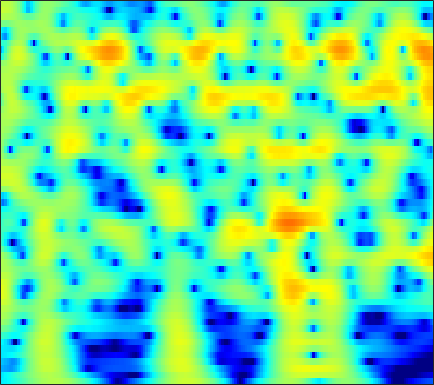

The file beside this chart, header and first rows:
-7.5432, -7.245, -6.8459, -6.4282, -6.0902, -5.6028, -5.0675, -4.6362, -4.0283, -3.3936, -2.7458, -2.2576, -1.6155, -0.99628, -0.55299, 0.0053811, 0.51821, 0.86983, 1.2923, 1.6555, 1.9592, 2.147, 2.342, 2.471
-7.857, -7.411, -6.822, -6.229, -5.776, -5.156, -4.516, -4.025, -3.359, -2.687, -2.018, -1.525, -0.8875, -0.2819, 0.1452, 0.6726, 1.143, 1.455, 1.811, 2.093, 2.297, 2.396, 2.454, 2.426
-10.53, -10.75, -11.16, -11.63, -11.88, -11.79, -11, -9.962, -8.261, -6.476, -4.777, -3.605, -2.196, -0.963, -0.1492, 0.7943, 1.583, 2.078, 2.612, 3.006, 3.264, 3.368, 3.388, 3.273
-9.444, -9.726, -10.3, -11.06, -11.68, -12.31, -12.16, -11.31, -9.482, -7.393, -5.395, -4.032, -2.414, -1.02, -0.1101, 0.9321, 1.79, 2.319, 2.877, 3.273, 3.51, 3.585, 3.549, 3.357
-7.668, -7.483, -7.261, -7.033, -6.825, -6.468, -5.979, -5.517, -4.771, -3.906, -2.959, -2.225, -1.246, -0.3077, 0.3503, 1.148, 1.833, 2.264, 2.719, 3.031, 3.195, 3.217, 3.112, 2.85
-7.511, -7.538, -7.69, -7.913, -8.064, -8.124, -7.875, -7.433, -6.5, -5.289, -3.953, -2.945, -1.651, -0.4647, 0.3374, 1.278, 2.06, 2.539, 3.033, 3.357, 3.509, 3.51, 3.359, 3.034
-6.493, -6.952, -7.968, -9.605, -11.45, -15.46, -24.85, -25.99, -14.81, -9.713, -6.383, -4.476, -2.421, -0.762, 0.2763, 1.434, 2.359, 2.913, 3.472, 3.832, 3.993, 3.982, 3.791, 3.397
-3.567, -3.818, -4.307, -4.935, -5.442, -6.039, -6.37, -6.339, -5.909, -5.11, -4.074, -3.213, -2.033, -0.8718, -0.04813, 0.9588, 1.834, 2.39, 2.982, 3.391, 3.606, 3.634, 3.489, 3.125
-0.6675, -0.9188, -1.391, -1.996, -2.521, -3.296, -4.134, -4.776, -5.567, -6.085, -6.089, -5.646, -4.55, -3.139, -2.04, -0.6602, 0.5437, 1.309, 2.135, 2.736, 3.116, 3.261, 3.27, 3.078
1.442, 1.142, 0.5841, -0.1726, -0.9007, -2.14, -3.792, -5.414, -8.38, -13.23, -22.63, -17.91, -10.33, -6.177, -4.015, -1.849, -0.2357, 0.7026, 1.661, 2.334, 2.757, 2.93, 2.983, 2.854
2.25, 2.071, 1.704, 1.176, 0.6712, -0.1238, -1.014, -1.706, -2.601, -3.329, -3.669, -3.583, -3.052, -2.223, -1.527, -0.6077, 0.2181, 0.7401, 1.287, 1.646, 1.814, 1.811, 1.64, 1.286
2.769, 2.729, 2.518, 2.148, 1.788, 1.241, 0.651, 0.2032, -0.3437, -0.7604, -0.9988, -1.039, -0.9352, -0.6693, -0.3893, 0.04133, 0.4706, 0.7536, 1.03, 1.16, 1.097, 0.9018, 0.4277, -0.3403
3.909, 3.846, 3.526, 2.975, 2.43, 1.532, 0.4741, -0.373, -1.462, -2.357, -2.932, -3.079, -2.881, -2.318, -1.751, -0.9361, -0.1585, 0.3601, 0.912, 1.258, 1.367, 1.266, 0.863, 0.1125
4.944, 4.685, 4.055, 3.088, 2.108, 0.4254, -1.724, -3.699, -7.01, -11.32, -15.61, -15.31, -11.79, -8.624, -6.663, -4.445, -2.582, -1.398, -0.1048, 0.8626, 1.496, 1.76, 1.832, 1.627
5.184, 4.802, 4.038, 2.912, 1.818, 0.02261, -2.261, -4.385, -7.759, -11.44, -14.85, -16.69, -17.81, -16.12, -13.16, -9.104, -5.74, -3.727, -1.623, -0.07618, 0.9993, 1.557, 1.974, 2.076
4.693, 4.427, 3.862, 3.06, 2.299, 1.035, -0.49, -1.765, -3.639, -5.749, -7.986, -9.637, -11.45, -11.38, -9.8, -7.083, -4.563, -2.96, -1.237, 0.05479, 0.977, 1.43, 1.777, 1.816
3.124, 3.096, 2.861, 2.452, 2.018, 1.304, 0.5202, -0.106, -0.9928, -1.817, -2.463, -2.827, -3.066, -2.925, -2.61, -2.007, -1.247, -0.6724, 0.03088, 0.5763, 0.9335, 1.053, 1.026, 0.7808
2.007, 2.093, 2, 1.71, 1.389, 0.9031, 0.3637, -0.06672, -0.5555, -0.8951, -1.108, -1.147, -1.005, -0.7019, -0.4097, 0.05216, 0.5328, 0.8551, 1.187, 1.375, 1.369, 1.213, 0.778, 0.1087
2.228, 2.104, 1.76, 1.19, 0.6717, -0.1533, -1.106, -1.814, -2.608, -3.142, -3.178, -2.815, -1.967, -0.9347, -0.1398, 0.8694, 1.703, 2.2, 2.664, 2.883, 2.819, 2.581, 1.937, 0.902
1.773, 1.236, 0.3317, -0.7714, -1.733, -3.268, -5.059, -6.713, -9.869, -14.64, -16.53, -12.05, -7.097, -3.698, -1.745, 0.2731, 1.75, 2.592, 3.395, 3.847, 3.975, 3.869, 3.459, 2.683
-0.8561, -1.95, -3.684, -5.574, -7.054, -8.688, -9.883, -10.61, -11.31, -11.59, -10.92, -9.332, -6.695, -4.133, -2.394, -0.4922, 1.016, 1.914, 2.811, 3.396, 3.705, 3.747, 3.624, 3.288
-3.058, -4.688, -7.375, -11.16, -15.31, -27, -20.86, -15.68, -11.67, -9.227, -7.272, -5.835, -4.113, -2.453, -1.284, 0.08471, 1.259, 1.992, 2.751, 3.271, 3.553, 3.607, 3.486, 3.232
-3.286, -4.151, -5.586, -7.182, -8.393, -9.356, -9.391, -8.83, -7.559, -6.287, -4.871, -3.832, -2.474, -1.099, -0.1389, 1.044, 2.081, 2.711, 3.341, 3.715, 3.808, 3.723, 3.353, 2.744
-3.147, -3.021, -3.122, -3.422, -3.667, -4.076, -4.506, -4.69, -4.996, -5.039, -4.638, -4.061, -2.738, -1.125, 0.07592, 1.581, 2.831, 3.561, 4.254, 4.587, 4.554, 4.264, 3.522, 2.24
-3.94, -3.203, -2.591, -2.396, -2.467, -2.941, -3.769, -4.729, -6.832, -10.19, -16.2, -15.94, -8.729, -4.065, -1.63, 0.817, 2.529, 3.478, 4.345, 4.795, 4.849, 4.595, 3.919, 2.763
-4.521, -4.211, -3.802, -3.565, -3.535, -3.667, -4.048, -4.585, -5.424, -6.497, -7.012, -6.698, -5.096, -3.046, -1.566, 0.1313, 1.442, 2.212, 2.938, 3.37, 3.533, 3.482, 3.199, 2.738
-6.204, -6.189, -5.94, -5.412, -4.931, -4.263, -3.746, -3.41, -3.067, -2.734, -2.337, -1.973, -1.345, -0.6469, -0.0908, 0.5881, 1.188, 1.55, 1.916, 2.14, 2.235, 2.259, 2.192, 2.063
-11.93, -13.51, -11.79, -8.504, -6.428, -4.321, -2.797, -1.897, -1.031, -0.3521, 0.1279, 0.4449, 0.7625, 1.014, 1.154, 1.276, 1.341, 1.339, 1.301, 1.223, 1.125, 1.047, 0.9928, 0.9694
-7.922, -8.883, -7.673, -5.095, -3.299, -1.407, 0.007672, 0.7996, 1.55, 2.039, 2.271, 2.336, 2.243, 2.024, 1.767, 1.351, 0.8512, 0.4451, -0.1247, -0.6953, -1.215, -1.581, -1.861, -1.867
0.697, 0.705, 0.9131, 1.393, 1.839, 2.401, 2.905, 3.131, 3.313, 3.247, 2.99, 2.619, 1.947, 1.049, 0.2534, -0.9209, -2.183, -3.121, -4.367, -5.629, -7.017, -8.246, -10.09, -10.97
3.412, 3.49, 3.632, 3.765, 3.842, 3.906, 3.855, 3.742, 3.426, 2.901, 2.125, 1.351, 0.03253, -1.691, -3.273, -5.86, -8.801, -10.96, -12.66, -12.92, -13.13, -13.76, -15.91, -17.92
3.907, 4.031, 4.149, 4.176, 4.144, 4.032, 3.788, 3.543, 3.039, 2.362, 1.411, 0.5279, -1.004, -2.969, -4.861, -8.068, -12.62, -17.02, -19.44, -15.45, -12.67, -11.41, -10.15, -9.069
3.373, 3.498, 3.55, 3.519, 3.45, 3.3, 3.086, 2.858, 2.469, 1.936, 1.245, 0.5896, -0.467, -1.737, -2.799, -4.321, -5.757, -6.644, -7.355, -7.466, -7.064, -6.681, -5.968, -5.19
2.428, 2.383, 2.161, 1.933, 1.791, 1.643, 1.617, 1.575, 1.551, 1.405, 1.17, 0.8681, 0.3847, -0.2616, -0.799, -1.593, -2.377, -2.928, -3.523, -3.941, -4.117, -4.019, -3.667, -3.051
1.707, 0.9573, -0.2395, -1.529, -2.184, -2.205, -1.504, -0.7493, 0.08272, 0.6949, 0.989, 1.087, 0.9951, 0.7486, 0.4267, -0.1001, -0.8349, -1.492, -2.555, -3.748, -4.912, -5.328, -4.93, -3.484
1.251, -0.2292, -3.388, -9.072, -19.27, -13.54, -6.549, -3.954, -2.054, -0.9932, -0.5155, -0.3242, -0.2561, -0.2438, -0.29, -0.4934, -0.9443, -1.574, -2.943, -5.276, -9.683, -16.79, -15.23, -6.346
1.244, 0.3794, -1.1, -2.602, -3.497, -3.981, -3.943, -3.85, -3.983, -4.59, -5.476, -6.257, -6.654, -6.14, -5.279, -4.197, -3.385, -3.061, -2.975, -3.205, -3.436, -3.409, -2.683, -1.259
1.555, 1.155, 0.592, -0.1089, -0.6662, -1.464, -2.345, -3.194, -4.658, -6.856, -10.4, -14.85, -28.98, -15.34, -10.71, -7.226, -5.103, -3.995, -2.938, -2.165, -1.484, -0.989, -0.2409, 0.6107
1.708, 1.642, 1.404, 1.037, 0.67, 0.04058, -0.7572, -1.445, -2.587, -3.884, -5.259, -6.188, -6.794, -6.57, -5.972, -4.953, -3.991, -3.337, -2.607, -1.963, -1.401, -0.949, -0.3482, 0.3159
1.789, 1.946, 1.961, 1.883, 1.732, 1.419, 0.9539, 0.5672, -0.05616, -0.7232, -1.351, -1.803, -2.226, -2.512, -2.646, -2.706, -2.728, -2.713, -2.724, -2.704, -2.645, -2.507, -2.189, -1.663
1.702, 2.024, 2.345, 2.542, 2.596, 2.545, 2.369, 2.126, 1.748, 1.267, 0.737, 0.3375, -0.2522, -0.8172, -1.262, -1.874, -2.526, -3.099, -3.921, -4.87, -5.819, -6.499, -6.939, -6.457
0.7007, 1.345, 2.201, 2.791, 3.082, 3.252, 3.213, 3.028, 2.639, 2.13, 1.496, 0.9946, 0.252, -0.5492, -1.175, -2.128, -3.229, -4.178, -5.666, -7.548, -10.08, -13.06, -20.98, -22.24
-1.982, -0.1702, 1.611, 2.747, 3.254, 3.522, 3.365, 3.073, 2.38, 1.503, 0.558, -0.1961, -1.053, -1.892, -2.549, -3.517, -4.751, -5.827, -7.458, -9.091, -10.41, -10.94, -10.68, -9.214
-1.23, 0.5239, 2.104, 3.085, 3.417, 3.393, 2.827, 2.05, 0.5769, -1.463, -3.822, -5.369, -6.432, -6.241, -5.99, -6.073, -6.868, -8.184, -11.05, -16.26, -22.41, -16.12, -10.25, -6.362
1.721, 2.344, 2.912, 3.194, 3.154, 2.724, 1.837, 0.7296, -1.36, -4.468, -9.434, -15.61, -17.11, -10.94, -8.604, -7.141, -6.833, -7.108, -8.09, -9.073, -9.223, -8.233, -6.04, -3.675
2.324, 2.571, 2.802, 2.802, 2.663, 2.235, 1.501, 0.7793, -0.4891, -1.975, -3.465, -4.379, -5.116, -5.209, -5.023, -4.78, -4.649, -4.598, -4.588, -4.501, -4.173, -3.688, -2.884, -1.895
2.14, 2.3, 2.47, 2.516, 2.459, 2.255, 1.871, 1.5, 0.9041, 0.2184, -0.4966, -0.9819, -1.558, -2.038, -2.341, -2.667, -2.935, -3.124, -3.249, -3.293, -3.154, -2.973, -2.564, -2.024
1.778, 1.978, 2.191, 2.405, 2.51, 2.569, 2.534, 2.398, 2.132, 1.756, 1.286, 0.864, 0.2764, -0.3607, -0.8796, -1.59, -2.308, -2.842, -3.507, -3.999, -4.266, -4.279, -3.965, -3.441
0.5236, 0.8363, 1.367, 2.035, 2.501, 3.007, 3.365, 3.462, 3.437, 3.221, 2.821, 2.372, 1.655, 0.8071, 0.07222, -1.06, -2.369, -3.485, -5.326, -7.276, -8.891, -9.048, -7.76, -5.963
-5.374, -3.911, -1.443, 0.6584, 1.938, 3.179, 3.997, 4.375, 4.522, 4.35, 3.868, 3.334, 2.393, 1.265, 0.3675, -0.9356, -2.394, -3.692, -5.982, -9.475, -15.27, -16.56, -10.21, -6.067
-10.37, -7.284, -3.474, -0.7894, 0.754, 2.31, 3.338, 3.853, 4.1, 3.857, 3.116, 2.251, 0.6681, -1.359, -2.956, -4.447, -4.754, -4.55, -4.106, -3.858, -3.606, -3.108, -2.162, -1.067
-4.286, -4.386, -3.655, -2.392, -1.273, 0.2104, 1.406, 1.99, 2.4, 2.255, 1.506, 0.4362, -1.831, -5.475, -10.04, -21.72, -11.21, -6.976, -3.821, -1.932, -0.6436, 0.1009, 0.8676, 1.456
-8.082, -10.95, -12.27, -8.277, -5.385, -2.507, -0.5567, 0.3973, 1.178, 1.438, 1.214, 0.7759, -0.1447, -1.282, -2.085, -2.644, -2.356, -1.706, -0.714, 0.2391, 0.9955, 1.39, 1.77, 1.967
-5.997, -7.762, -8.421, -6.341, -4.387, -2.186, -0.58, 0.2969, 1.037, 1.422, 1.52, 1.472, 1.31, 1.089, 0.9545, 0.8891, 0.9724, 1.125, 1.385, 1.61, 1.73, 1.727, 1.555, 1.172
-0.1972, -0.5196, -0.6438, -0.4196, -0.1013, 0.368, 0.7962, 1.041, 1.213, 1.231, 1.155, 1.054, 0.9465, 0.9228, 0.9762, 1.115, 1.308, 1.45, 1.616, 1.668, 1.555, 1.339, 0.7872, -0.1191
2.604, 2.488, 2.337, 2.201, 2.099, 1.917, 1.629, 1.309, 0.7666, 0.07716, -0.683, -1.212, -1.7, -1.739, -1.471, -0.8509, -0.1348, 0.3556, 0.8601, 1.158, 1.2, 1.034, 0.5368, -0.3248
3.565, 3.523, 3.395, 3.168, 2.916, 2.45, 1.767, 1.07, -0.1767, -1.902, -4.296, -6.613, -9.959, -10.14, -7.808, -4.712, -2.451, -1.211, -0.04567, 0.6812, 1.04, 1.089, 0.9128, 0.4754
2.826, 2.906, 2.934, 2.836, 2.655, 2.242, 1.601, 0.945, -0.2649, -1.938, -4.211, -6.383, -9.294, -9.459, -7.532, -4.767, -2.647, -1.467, -0.3354, 0.396, 0.8145, 0.9672, 0.9715, 0.7917
